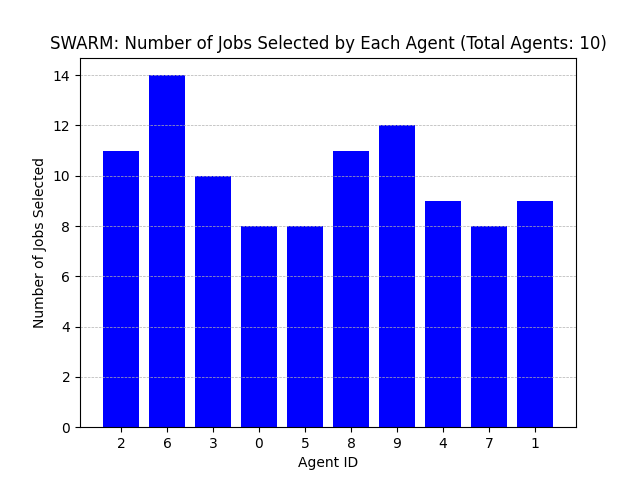

The data file committed next to this chart (first rows):
Agent ID, Number of Jobs Selected
2, 11
6, 14
3, 10
0, 8
5, 8
8, 11
9, 12
4, 9
7, 8
1, 9
